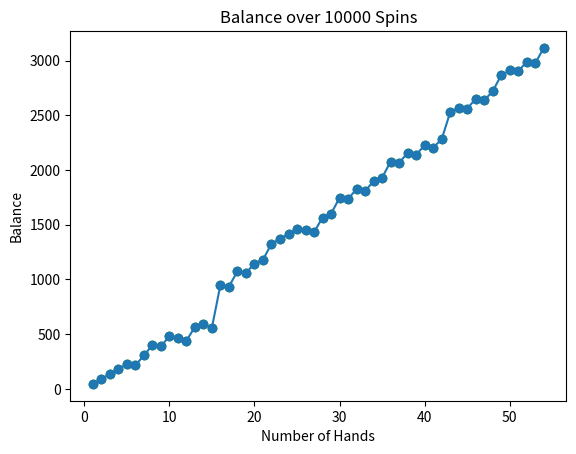

Generate this figure with matplotlib:
import random
import matplotlib.pyplot as plt

def custom_fibonacci_sequence():
    fib_sequence = [5, 10]  # Start with [5, 10] to avoid zero bets and skip the second 5
    for i in range(2, 1000):
        fib_sequence.append(fib_sequence[i-1] + fib_sequence[i-2])
    return fib_sequence

def roulette_spin():
    options = [-1, 0] + list(range(1, 37))
    weights = [1, 1] + [2] * 36
    return random.choices(options, weights=weights)[0]

def play_roulette(fib_sequence, games):
    total_profit = 0
    total_win = 0
    total_loss = 0
    street1_bet_index = 0
    street2_bet_index = 0
    balance_history = []

    for i in range(1, games + 1):
        street1_bet = fib_sequence[street1_bet_index]
        street2_bet = fib_sequence[street2_bet_index]

        total_bet = street1_bet + street2_bet
        profit = 0

        spin_result = roulette_spin()

        if spin_result in range(1, 13):  # Street 1 win
            profit = street1_bet * 11
            street1_bet_index = 0  # Reset the Fibonacci sequence for Street 1
        elif spin_result in range(13, 25):  # Street 2 win
            profit = street2_bet * 11
            street2_bet_index = 0  # Reset the Fibonacci sequence for Street 2
        else:  # Loss
            if street1_bet_index < len(fib_sequence) - 1:
                street1_bet_index += 1
            if street2_bet_index < len(fib_sequence) - 1:
                street2_bet_index += 1

        total_profit += profit - total_bet
        total_win += profit
        total_loss += total_bet

        win = profit
        loss = total_bet

        balance_history.append((i, total_profit, total_win, total_loss, spin_result, total_bet, street1_bet, street2_bet, win, loss))

        if total_loss >= 1000:
            break

    return balance_history

fib_sequence = custom_fibonacci_sequence()
games = 10000
balance_history = play_roulette(fib_sequence, games)

# Plot the balance history
x_values = [x[0] for x in balance_history]
y_values = [x[1] for x in balance_history]

plt.plot(x_values, y_values, marker='o')  # Plot the balance history
plt.xlabel('Number of Hands')
plt.ylabel('Balance')
plt.title('Balance over 10000 Spins')

# Highlighting losses with red 'x' markers
for x, y, _, _, spin_result, total_bet, street1_bet, street2_bet, win, loss in balance_history:
    if y < 0:
        plt.scatter(x, y, color='red', marker='x')
    else:
        plt.scatter(x, y, color='green', marker='o')

plt.savefig('balance_plot.png')  # Save the plot as an image
plt.show()

# Print the balance history to the console
print("Balance History:")
print("{:<12} {:<10} {:<10} {:<10} {:<14} {:<9} {:<10} {:<10} {:<6} {:<6}".format("Hand Number", "Total Win", "Total Loss", "Balance", "Winning Number", "Total Bet", "Street 1 Bet", "Street 2 Bet", "Win", "Loss"))
for item in balance_history:
    print("{:<12} {:<10} {:<10} {:<10} {:<14} {:<9} {:<10} {:<10} {:<6} {:<6}".format(item[0], item[2], item[3], item[1], item[4], item[5], item[6], item[7], item[8], item[9]))

# Export the balance history to a markdown file
with open('balance_history.md', 'w') as f:
    f.write("| Hand Number | Total Win | Total Loss | Balance | Winning Number | Total Bet | Street 1 Bet | Street 2 Bet | Win | Loss |\n")
    f.write("|-------------|-----------|------------|---------|----------------|-----------|--------------|--------------|-----|------|\n")
    for item in balance_history:
        f.write("| {:11} | {:9} | {:10} | {:7} | {:14} | {:9} | {:12} | {:12} | {:4} | {:4} |\n".format(item[0], item[2], item[3], item[1], item[4], item[5], item[6], item[7], item[8], item[9]))

# Export the balance history to a text file
with open('balance_history.txt', 'w') as f:
    for item in balance_history:
        f.write("{},{},{},{},{},{},{},{},{},{}\n".format(item[0], item[2], item[3], item[1], item[4], item[5], item[6], item[7], item[8], item[9]))
